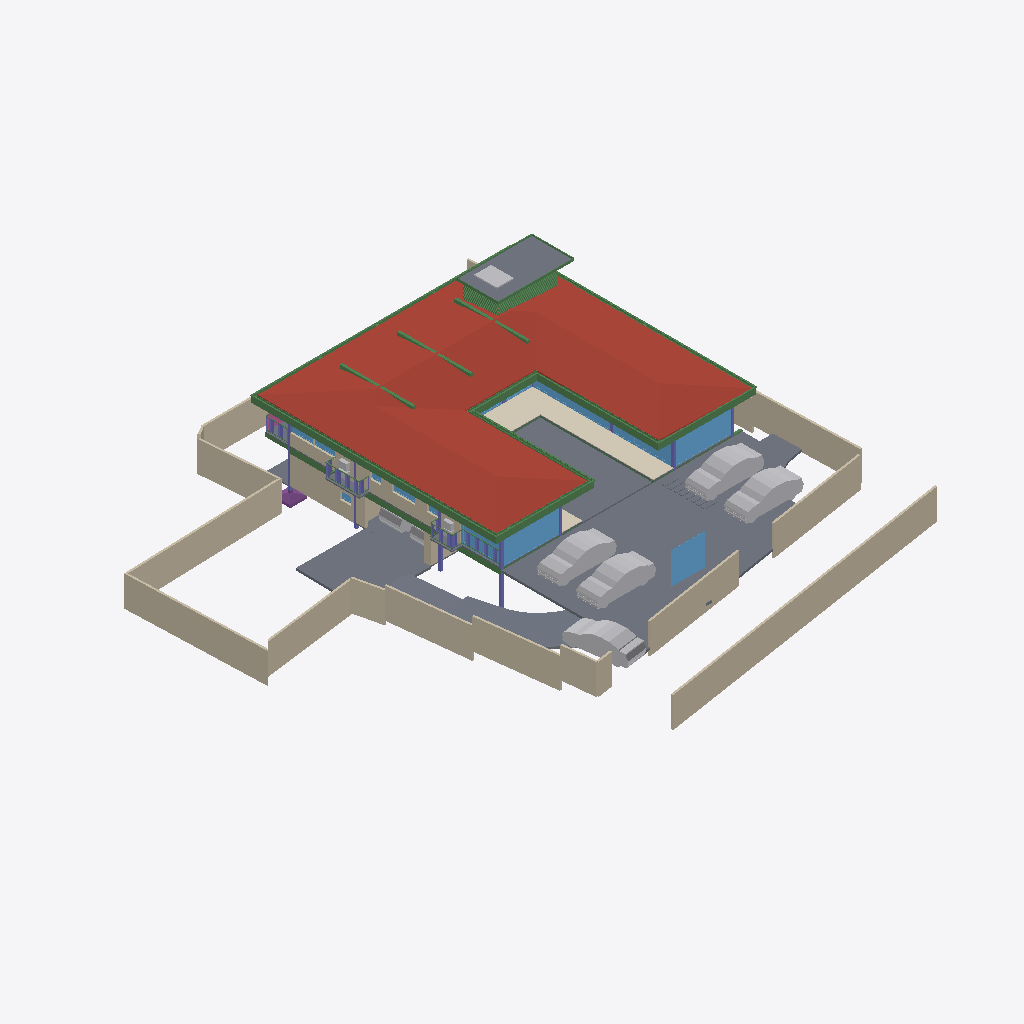
Isometric view of an IFC building model (IFC-SPF (STEP), schema IFC4X3, length unit metre), seen from the south-west, elements coloured by IFC class: 52 beams (green), 25 walls (beige), 21 slabs (grey), 16 windows (light blue), 12 other elements (light grey), 7 columns (violet), 1 roof (red-brown), 1 covering (cream), 1 footing (purple), 1 railing (pink).
Extent 40.0 m × 44.2 m × 10.2 m (x, y, z). Storeys (5): GF at -2.55 m; FF Lvl at 0.00 m; FF at 0.45 m; FF Lintel at 3.15 m; SF at 3.65 m. Elements (570): 181 IfcColumn, 151 IfcBeam, 67 IfcWall, 39 IfcWindow, 30 IfcFurniture, 26 IfcSlab, 17 IfcDoor, 14 IfcSanitaryTerminal, 13 IfcCovering, 8 IfcUnitaryEquipment, 7 IfcVehicle, 6 IfcFurnishingElement.

HEADER;
FILE_DESCRIPTION(('ViewDefinition [CoordinationView]'),'2;1');
FILE_NAME('Manilal.ifc','2025-06-28T17:39:15+05:30',(),(),'IfcOpenShell 0.8.3-alpha250613','Bonsai 0.8.3-alpha250613-9b8357c','');
FILE_SCHEMA(('IFC4X3'));
ENDSEC;
DATA;
#1480=IFCPROJECT('2TuuvCHJz54PsFPcraEbH$',$,'My Project',$,$,$,$,(#3,#128),#1481);
#3305=IFCSITE('0lpfVeOW52QfroqLYyHNY2',$,'My Site',$,$,#26,$,$,$,$,$,$,$,$);
#22021=IFCSITE('3bEIgyqTrDuwi1cEDDCOva',$,'Site',$,$,#223414,#22354,$,$,$,$,$,$,$);
#3313=IFCBUILDING('0MzaWOaS178x5FMqOflU3C',$,'My Building',$,$,#25,$,$,$,$,$,$);
#2081=IFCBUILDINGSTOREY('09kFoqoxrCvB1_fcEsMZsQ',$,'FF',$,$,#217,$,$,$,$);
#2986=IFCBUILDINGSTOREY('0zoFHJ9PnFW80M$mIVDQW3',$,'GF',$,$,#14477,$,$,$,$);
#17145=IFCBUILDINGSTOREY('0MckaoTknA3edZMUNhTyAK',$,'SF',$,$,#17254,$,$,$,$);
#20035=IFCBUILDINGSTOREY('3LpnsPikv4mRTBpfC3WQtx',$,'FF Lvl',$,$,#20051,$,$,$,$);
#23582=IFCBUILDINGSTOREY('0DtUgpQ1b6nBmkLmvc_ehu',$,'FF Lintel',$,$,#23767,$,$,$,$);
#17255=IFCROOF('188ChkeVP4PP3HZ1_FwQ2Y',$,'Roof',$,$,#383469,#17288,$,.HIP_ROOF.);
#20004=IFCSLAB('2GmqP$Wiz2HBtZ3_3kNDpG',$,'Slab',$,$,#20401,#20015,$,$);
#441052=IFCWALL('1WNacC15X0Xf0V_b60Qnrw',$,'Wall',$,$,#441102,#441063,$,$);
#214630=IFCWALL('1v3BeDslv3W8LfR3WiqTEd',$,'Wall',$,$,#214830,#214641,$,$);
#28186=IFCWALL('2UlyJbGOL47vem9W3W5T7b',$,'Wall',$,$,#214889,#28197,$,$);
#19980=IFCSLAB('0gBflP6QrCERrajZS4Jcb5',$,'Slab',$,$,#244961,#19995,$,$);
#444096=IFCCOVERING('0_sfUdWJL30geCimsSdPtS',$,'Covering',$,$,#444126,#444111,$,$);
#29381=IFCSLAB('30Y2A3Waj1_g7GRY9nwvu4',$,'Slab',$,$,#389183,#29392,$,$);
#229971=IFCWALL('2oOsi6buvCeB4sZT1ijFA2',$,'Wall',$,$,#230065,#229982,$,$);
#445890=IFCWALL('2QiW7TnGvAygi5PkoeW31n',$,'Wall',$,$,#446048,#445901,$,$);
#230171=IFCWALL('1HPS5ge59FQA3Ucv4$dmpm',$,'Wall',$,$,#230227,#230182,$,$);
#26619=IFCWALL('0FMxrmeoPF7x0oR7G9$aVh',$,'Wall',$,$,#27506,#26630,$,$);
#27060=IFCWALL('10l$0x7lzBbBMMGF1qxI0s',$,'Wall',$,$,#27511,#27071,$,$);
#27353=IFCWALL('2Y2Bm57Cb8Exxz7st0aRUc',$,'Wall',$,$,#214921,#27364,$,$);
#29284=IFCSLAB('3iSMNRhjn6RxAf9MsQotHf',$,'Slab',$,$,#235074,#29295,$,$);
#366531=IFCSLAB('3CWvIDU8b5ovMmi84oWpbg',$,'Covering.004',$,$,#366757,#366542,$,.FLOOR.);
#446049=IFCVEHICLE('1yICD2o296ROLrpKuhe72z',$,'Vehicle',$,$,#446109,#446062,$,$);
#446110=IFCVEHICLE('375bP1QIr5xwaw0xewwnFn',$,'Vehicle',$,$,#446177,#446123,$,$);
#363464=IFCVEHICLE('3niOYHlMXAmArMi6E7T5Sk',$,'Vehicle',$,$,#363562,#363477,$,$);
#446077=IFCVEHICLE('2$JJjIzDr6fuhTHFNPOXyx',$,'Vehicle',$,$,#446172,#446090,$,$);
#58147=IFCVEHICLE('2iiwfLdIv6T90_RV$NVTaP',$,'Vehicle',$,$,#446167,#58160,$,$);
#28224=IFCWALL('10RvTK_K97Xg3Zon6pJwxP',$,'Wall',$,$,#229504,#28235,$,$);
#186882=IFCBEAM('0qH_dKLj5CKhNXTG2DYY06',$,'Beam',$,$,#266229,#186893,$,$);
#229124=IFCWALL('3MfSYaOiTA4AjSKpPvRhyi',$,'Wall',$,$,#395482,#229135,$,$);
#29467=IFCWALL('2U66_ERPrD$A$2PTOc1bPA',$,'Wall',$,$,#447897,#29478,$,$);
#265447=IFCWINDOW('11VC8UY6nBiuqgLWYbOviy',$,'Window',$,$,#436317,#265465,$,2.79999995231628,4.92999982833862,$,.SINGLE_PANEL.,$);
#23385=IFCWINDOW('3liBQwp293KPogKKZ10Jtg',$,'Window',$,$,#265446,#43696,$,2.79999995231628,4.92999982833862,$,.SINGLE_PANEL.,$);
#26770=IFCWALL('27WVA19Qv4efvQm6cWiqsn',$,'Wall',$,$,#229922,#26781,$,$);
#37612=IFCWALL('2oouJeu9XF0PkUjeEvxQOm',$,'Wall',$,$,#265996,#37632,$,$);
#27098=IFCWALL('2qQNxnpy98iB6JMyhLi2FK',$,'Wall',$,$,#27516,#27109,$,$);
#448551=IFCWINDOW('3MI0FMNsr9HRdrdtvQOMwe',$,'Window',$,$,#448586,#448560,$,2.79999995231628,3.0,$,$,$);
#29348=IFCSLAB('1A5GJs4GvBjeLaBLjkEViO',$,'Slab',$,$,#235069,#29359,$,$);
#102151=IFCBEAM('2C1gwTeIv6R8TmGo509jsR',$,'Beam',$,$,#265708,#102163,$,$);
#15655=IFCSLAB('3aSar1Jj9DLfSAmIm2knx1',$,'Slab',$,$,#361336,#15669,$,$);
#56634=IFCBEAM('3NjOYz9cT158x52OLX4IuM',$,'Beam',$,$,#244946,#56645,$,$);
#2047=IFCSLAB('0o4IYvr$r5a9xXip1qf77x',$,'Slab',$,$,#57250,#2052,$,$);
#363504=IFCSLAB('0r6Ht4Hfz9hfKU4rzPm32Z',$,'Slab',$,$,#363537,#363513,$,$);
#36042=IFCWALL('2FDZc$1Z57bgSDQnhsHhc1',$,'Wall',$,$,#380618,#36062,$,$);
#102416=IFCBEAM('3ZwR1mU3j4mRYH5GbVzWyx',$,'Beam',$,$,#381655,#102427,$,$);
#102357=IFCBEAM('3msecch2zBUOeV2BkTlji6',$,'Beam',$,$,#265762,#102368,$,$);
#363538=IFCSLAB('0rfp_Ohov2qeqT3_TxdHEi',$,'Slab',$,$,#363567,#363547,$,$);
#383113=IFCBEAM('3pN9BWsVrF6fFxHZRO8eBr',$,'Beam',$,$,#383171,#383124,$,$);
#383279=IFCBEAM('1XLfwLWM55Lu6Nys_h14H2',$,'Beam',$,$,#383420,#383290,$,$);
#383196=IFCBEAM('3YMSqOINP17wWoKbPRQ_bp',$,'Beam',$,$,#383278,#383207,$,$);
#381392=IFCBEAM('0Rmn06ydbFSB81Pw56n_Ay',$,'Beam',$,$,#382862,#381403,$,$);
#25887=IFCWALL('3DOK2PUDn3QwM2HLeZR6QD',$,'Wall',$,$,#445946,#25894,$,$);
#362954=IFCAIRTERMINALBOX('0DCFUThjX2XQ_1bX$oFkVb',$,'AirTerminalBox',$,$,#363814,#362986,$,$);
#26337=IFCWALL('0dMaumaK11Re$pxoZyVSQ9',$,'Wall',$,$,#27501,#26348,$,$);
#102262=IFCBEAM('1cQ_XveKf3IhgOfAWmUbUT',$,'Beam',$,$,#265679,#102273,$,$);
#19398=IFCVEHICLE('0rzGDxo0H1CRYsT$ARQpVS',$,'Vehicle',$,$,#245789,#19411,$,$);
#183171=IFCWINDOW('2eK2SWY_H22e6Svf5gP6pA',$,'Window',$,$,#384583,#384539,$,1.79999995231628,3.45000004768372,$,$,$);
#25622=IFCWINDOW('03HgKoXUP97huBY23s7FSC',$,'Window',$,$,#243921,#102990,$,2.79999995231628,3.45000004768372,$,.DOUBLE_PANEL_VERTICAL.,$);
#56854=IFCBEAM('2c_4G3KlX4cRg2dPODH4s1',$,'Beam',$,$,#102000,#56865,$,$);
#24645=IFCBEAM('0VJDvmHaXAaRtTeoMCJUjJ',$,'Beam',$,$,#101970,#24656,$,$);
#24721=IFCBEAM('1xlWdgLa17MBpQVB9j2Cib',$,'Beam',$,$,#101975,#24732,$,$);
#448225=IFCWALL('1cXrBLWVL12PwZ9jzRivTc',$,'Wall',$,$,#448287,#448236,$,$);
#450230=IFCFOOTING('3KVRszscTB1fjuzwZFLyba',$,'Footing',$,$,#450249,#450239,$,$);
#447224=IFCWINDOW('3guyH63vnB3P$cCD9r0_zK',$,'Window',$,$,#447587,#447242,$,2.79999995231628,4.5,$,$,$);
#447264=IFCWINDOW('2$JXuyiTT8QfjHWzh3RQpm',$,'Window',$,$,#447592,#447282,$,2.79999995231628,3.0,$,$,$);
#2973=IFCCOLUMN('2ArHG8cW1Cju2rMhCGmMOe',$,'Column',$,$,#243841,#2974,$,.COLUMN.);
#14894=IFCWALL('3LM7Pm6Iv8$Bf3kD16vEYX',$,'Wall',$,$,#387608,#14905,$,$);
#382932=IFCBEAM('04xsdl57b0Z89Y_Lnocto8',$,'Beam',$,$,#383005,#382943,$,$);
#234743=IFCSLAB('3oqjVkrxP2kO8hyL_1bqut',$,'Slab',$,$,#389188,#234764,$,$);
#361974=IFCBEAM('22$tp28gPD$eEii1Cu_NBP',$,'Beam',$,$,#389103,#361985,$,$);
#166972=IFCBEAM('2DKWudKN99zg7uECGiuNeQ',$,'Beam',$,$,#267100,#166983,$,$);
#381356=IFCBEAM('0gedJyi4TEtR5XvtBnPvn$',$,'Beam',$,$,#383366,#381368,$,$);
#363781=IFCSLAB('3akcNtqwn0Hexo08k_ypkq',$,'Slab',$,$,#388473,#363802,$,$);
#93186=IFCVEHICLE('09kCGSf$LDBwv0agp2PRhM',$,'Vehicle',$,$,#245794,#93199,$,$);
#382699=IFCBEAM('2CCsq6Wtn7fekeIsVouJdo',$,'Beam',$,$,#382907,#382710,$,$);
#167034=IFCBEAM('10LxUqtgbFAQRhzIckOuGH',$,'Beam',$,$,#266154,#167045,$,$);
#30905=IFCWALL('0J9S4Srlb1MOsgNvH90_Ni',$,'Wall',$,$,#277657,#30916,$,$);
#1342=IFCWALL('1zYAwAgZ94A9q2Xf$lP7Cn',$,'Wall',$,$,#266006,#1343,$,$);
#361917=IFCBEAM('2DEvX$$r54bOLZbNZhk144',$,'Beam',$,$,#389063,#361928,$,$);
#447362=IFCWINDOW('017aE0Esv2h9Vh1sCzgE1S',$,'Window',$,$,#447597,#447375,$,2.79999995231628,1.7150000333786,$,.SINGLE_PANEL.,$);
#372609=IFCSLAB('2EaTsox1TA598PptPSl07x',$,'Slab',$,$,#373867,#372630,$,$);
#1407=IFCCOLUMN('22wnwPZIn238xr56_TRnAk',$,'Column.001',$,$,#264985,#1408,$,.COLUMN.);
#363=IFCCOLUMN('2qUf_epbzFMPufew4ZYNxr',$,'Column.002',$,$,#243846,#360,$,.COLUMN.);
#57370=IFCBEAM('0K6q7FzpX1C8m9po7jBtcY',$,'Beam',$,$,#441051,#57381,$,$);
#362002=IFCBEAM('37gO0O9qLAoABGSx5tPVKS',$,'Beam',$,$,#389098,#362013,$,$);
#57309=IFCBEAM('3xcDMG0aj9Xgc56BcdooE6',$,'Beam',$,$,#243525,#57320,$,$);
#23154=IFCCOLUMN('3pnx0lG_T4xeEhkOchDijZ',$,'Column',$,$,#243836,#23165,$,.COLUMN.);
#14729=IFCWALL('2kOOzhf3b4QORblHJUR6b5',$,'Wall',$,$,#448308,#14740,$,$);
#110332=IFCWINDOW('3vjocJxinCiwHdUnGVZCKs',$,'Window',$,$,#166499,#166072,$,1.79999995231628,2.0,$,.DOUBLE_PANEL_VERTICAL.,$);
#448309=IFCWINDOW('0A_NHBC7DB$fTGI7283k8Z',$,'Window',$,$,#448377,#448330,$,1.5,2.5,$,.SINGLE_PANEL.,$);
#102234=IFCBEAM('0q554weub4Iwu4PjffBSJv',$,'Beam',$,$,#265816,#102245,$,$);
#366866=IFCUNITARYEQUIPMENT('2Fw0FCYgfBhfGmA9MAgmOd',$,'UnitaryEquipment',$,$,#415258,#366879,$,$);
#14220=IFCWINDOW('1JUpa15w1EPgGvbWoKg73I',$,'Window',$,$,#415230,#169623,$,1.5,2.5,$,.SINGLE_PANEL.,$);
#363755=IFCUNITARYEQUIPMENT('0JDCkdxmj3oxTz_uQQEVKT',$,'UnitaryEquipment',$,$,#363819,#363768,$,$);
#352=IFCCOLUMN('2fyircNyr2DOn3xi4HTA8s',$,'Column.003',$,$,#380978,#348,$,.COLUMN.);
#362075=IFCBEAM('1WVb5mKDf3490hnunwI_xH',$,'Beam',$,$,#389068,#362086,$,$);
#55934=IFCBEAM('0$JZIdPhz7Yhflamb2Ig5U',$,'Beam',$,$,#56504,#55945,$,$);
#167569=IFCBEAM('3NapMOGun76x5kjDVquKRU',$,'Beam',$,$,#265936,#167580,$,$);
#16231=IFCRAILING('1npn$05fXEax1P6iG1yjVF',$,'Railing',$,'FRAMELESS_PANEL',#192149,#16249,$,.USERDEFINED.);
#1653=IFCCOLUMN('2V9jCTMe5CABIgWd0tHRe9',$,'Column.004',$,$,#265143,#1651,$,.COLUMN.);
#22862=IFCCOLUMN('3yyU$MudfFSvB18Z_wz_QT',$,'Column',$,$,#243851,#22873,$,.COLUMN.);
#364431=IFCBEAM('19jYLfXfX52fTH3lUXmYuu',$,'Beam',$,$,#388868,#364446,$,$);
#364458=IFCBEAM('22NyawJTX5qPo1d7Cefevo',$,'Beam',$,$,#388993,#364473,$,$);
#364539=IFCBEAM('3fs_7X_wr8VfBPnoPXInh_',$,'Beam',$,$,#388913,#364554,$,$);
#364404=IFCBEAM('0lCrYTtXfCIBYjDEJd$LdU',$,'Beam',$,$,#388953,#364419,$,$);
#364350=IFCBEAM('2tP1f1AZLDPRam$DUaM$ok',$,'Beam',$,$,#388963,#364365,$,$);
#364485=IFCBEAM('0$CgnInAnCzheM1_2h4xBB',$,'Beam',$,$,#388983,#364500,$,$);
#364377=IFCBEAM('0oNL3ynNn1oPDWISwE6cHp',$,'Beam',$,$,#388998,#364392,$,$);
#364512=IFCBEAM('3T1Kep3p57cQ6Xy4bsJxdY',$,'Beam',$,$,#389053,#364527,$,$);
#150204=IFCWINDOW('2rSMA4AuH6FeN4rb0KSroB',$,'Window',$,$,#244976,#150354,$,2.79999995231628,2.40050005912781,$,.SINGLE_PANEL.,$);
#28303=IFCWALL('27XUrfdFf8NB4WaAp9CQAl',$,'Wall',$,$,#235124,#28314,$,$);
#395961=IFCWALL('2oTy5UOG136OtM3IP_qiPs',$,'Wall',$,$,#396036,#395972,$,$);
#383030=IFCBEAM('3kBBQya5rCcgLXS$VQsawF',$,'Beam',$,$,#383088,#383041,$,$);
#233175=IFCSLAB('0VBI372_j7QfV8K77ZXc2j',$,'Slab',$,$,#396328,#233196,$,$);
#233456=IFCSLAB('3aaRRI8RTD_hmdhlW5RoWg',$,'Slab',$,$,#396363,#233481,$,$);
#233423=IFCSLAB('2iz_Ym1n1ESAR1rowyjd_I',$,'Slab',$,$,#396358,#233448,$,$);
#377892=IFCWINDOW('1bKm3wkDX2oQHbo6CoGxM6',$,'Window',$,$,#441467,#441408,$,1.5,1.0,$,.DOUBLE_PANEL_HORIZONTAL.,$);
#364323=IFCBEAM('3N5wXY0Qf0cQLrKcNdQOmC',$,'Beam',$,$,#388893,#364338,$,$);
#41613=IFCWINDOW('3V21HLULz4rhhoikKYxwTW',$,'Window.022',$,$,#244991,#148935,$,2.79999995231628,2.32599997520447,$,.DOUBLE_PANEL_VERTICAL.,$);
#33543=IFCWINDOW('0Q8zRjWpP1oQ1PX2CUGFnS',$,'Window',$,$,#170059,#170920,$,1.79999995231628,1.0,$,.DOUBLE_PANEL_HORIZONTAL.,$);
#270905=IFCWINDOW('1tBwZKnNLDJPjYNrueYSZW',$,'Window',$,$,#271349,#270923,$,1.79999995231628,1.0,$,.DOUBLE_PANEL_HORIZONTAL.,$);
#363825=IFCUNITARYEQUIPMENT('1l2_NE3CfAwPy$FvFCS4A5',$,'UnitaryEquipment',$,$,#415253,#363838,$,$);
#233390=IFCSLAB('2f2jkuEQ95deHHcp0LeZsL',$,'Slab',$,$,#396353,#233415,$,$);
#384754=IFCBEAM('0WWpVKl9XAOObgNswx6AN9',$,'Beam',$,$,#384986,#384765,$,$);
#366315=IFCBEAM('2AQ10LVB9BWB40k41PBHYm',$,'Beam',$,$,#388933,#366330,$,$);
#366234=IFCBEAM('27wdi0vAnD4PMyDV$VcZqt',$,'Beam',$,$,#389003,#366249,$,$);
#366261=IFCBEAM('0Vv4qdkmzFv80cHwwG2PZE',$,'Beam',$,$,#389048,#366276,$,$);
#366369=IFCBEAM('30ULgzmjXEb8K6Yn3NV0zK',$,'Beam',$,$,#389083,#366384,$,$);
#366396=IFCBEAM('31mcI4YYr0_OLw_sj47HrB',$,'Beam',$,$,#389073,#366411,$,$);
#366207=IFCBEAM('1_8shmguvCvPHxr_U5sR3b',$,'Beam',$,$,#389093,#366222,$,$);
#364003=IFCBEAM('1xPErLVJn7SRRurKwzPU$a',$,'Beam',$,$,#388718,#364014,$,$);
#366288=IFCBEAM('164BVb7uP3gBaecZJx9SyL',$,'Beam',$,$,#389018,#366303,$,$);
#363674=IFCUNITARYEQUIPMENT('1yG2ZlXHT6P8KObZNyb8hT',$,'UnitaryEquipment',$,$,#363754,#363706,$,$);
#366342=IFCBEAM('3lZ9UbaNn2O8CKwQX6LgoS',$,'Beam',$,$,#388898,#366357,$,$);
#366180=IFCBEAM('2$Z3AtZmz9feMoPVvagNl8',$,'Beam',$,$,#389058,#366195,$,$);
#384784=IFCBEAM('0$hEb6QFb6QeAlYT1VosoE',$,'Beam',$,$,#384918,#384795,$,$);
#364296=IFCBEAM('1gz$0esLH3kgYpkJy0EZk_',$,'Beam',$,$,#388863,#364311,$,$);
#233258=IFCSLAB('2WAIJ5xUDCB8vhErrinr6d',$,'Slab',$,$,#396333,#233283,$,$);
#367103=IFCBEAM('14TbmUcj9DRf2HsvYFSdxG',$,'Beam',$,$,#388728,#367114,$,$);
#233291=IFCSLAB('3mCoSy7r190wdzvyYb56iW',$,'Slab',$,$,#396338,#233316,$,$);
#233357=IFCSLAB('06iRZLKKfCP8faLo55KHRz',$,'Slab',$,$,#396348,#233382,$,$);
#233324=IFCSLAB('2BlEnr04f3vANw00E8t1T3',$,'Slab',$,$,#396343,#233349,$,$);
#57393=IFCBEAM('0$9UO1qVzFNOIKkjBLQ4dY',$,'Beam',$,$,#440973,#57404,$,$);
ENDSEC;
